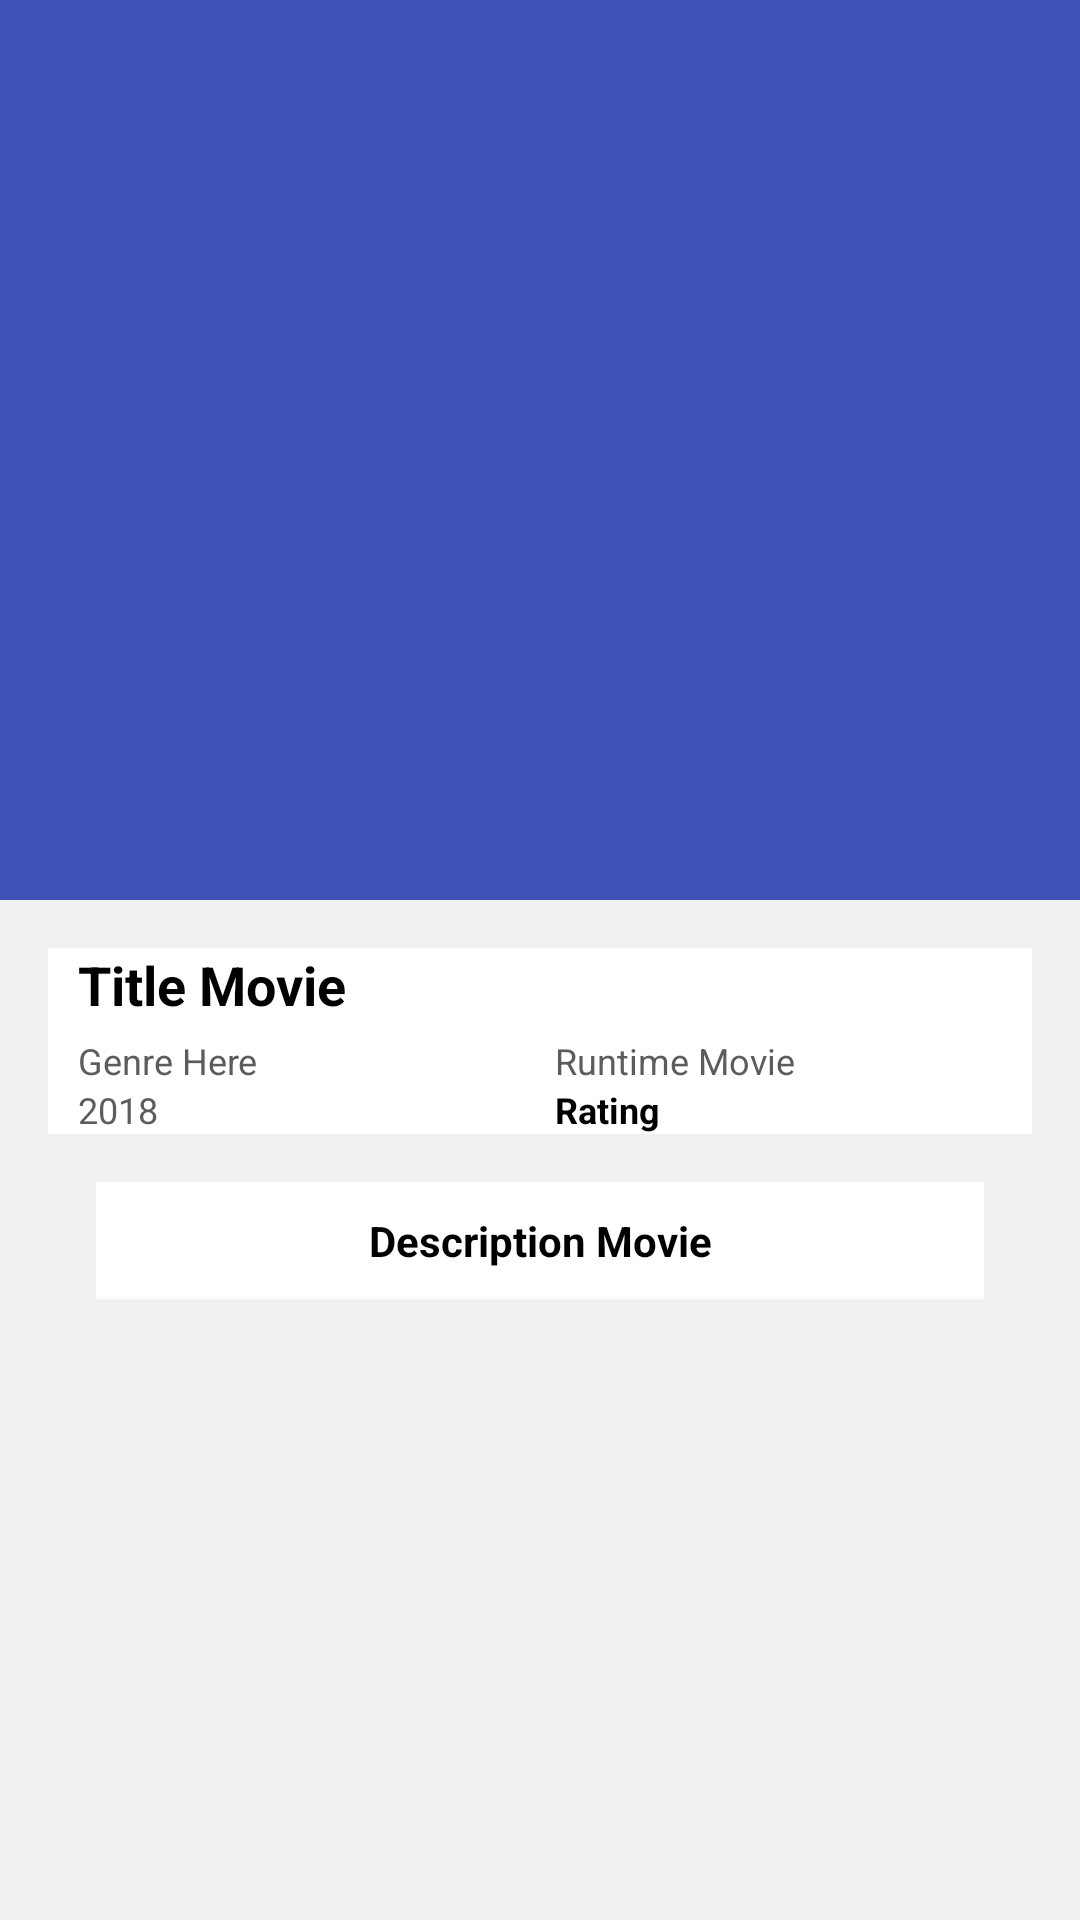

The Android layout XML behind this screen, and the referenced resources:
<!-- AndroidManifest.xml: application theme AppTheme -->
<!-- res/layout/activity_movie_detail.xml -->
<?xml version="1.0" encoding="utf-8"?>
<android.support.design.widget.CoordinatorLayout
    xmlns:android="http://schemas.android.com/apk/res/android"
    xmlns:app="http://schemas.android.com/apk/res-auto"
    android:fitsSystemWindows="true"
    android:layout_width="match_parent"
    android:layout_height="match_parent">
    <android.support.design.widget.AppBarLayout
        android:id="@+id/main.appbar"
        android:fitsSystemWindows="true"
        android:layout_width="match_parent"
        android:layout_height="@dimen/app_bar_height"
        android:theme="@style/ThemeOverlay.AppCompat.Dark.ActionBar">
        <android.support.design.widget.CollapsingToolbarLayout
            android:id="@+id/main_collapsing"
            android:layout_width="match_parent"
            android:layout_height="match_parent"
            app:layout_scrollFlags="scroll|exitUntilCollapsed"
            app:contentScrim="?attr/colorPrimary">
            <ImageView
                android:id="@+id/main_backdrop"
                android:layout_width="match_parent"
                android:layout_height="match_parent"
                android:scaleType="centerCrop"
                android:fitsSystemWindows="true"
                android:transitionName="poster"
                app:layout_collapseMode="parallax" />
            <View
                android:layout_width="match_parent"
                android:layout_height="@dimen/text_protection_scrim_height"
                android:layout_gravity="bottom"
                android:layout_alignBottom="@+id/main_backdrop"
                android:background="@drawable/photo_background_protection"/>

            <android.support.v7.widget.Toolbar
                android:id="@+id/main_toolbar"
                android:layout_width="match_parent"
                android:layout_height="?attr/actionBarSize"
                app:popupTheme="@style/ThemeOverlay.AppCompat.Light"
                app:layout_collapseMode="pin"
                />
        </android.support.design.widget.CollapsingToolbarLayout>
    </android.support.design.widget.AppBarLayout>

    <android.support.v4.widget.NestedScrollView
        android:layout_width="match_parent"
        android:layout_height="match_parent"
        android:padding="@dimen/activity_horizontal_margin"
        android:background="@color/colorGreyYoung"
        app:layout_behavior="@string/appbar_scrolling_view_behavior">

        <LinearLayout
            android:layout_width="match_parent"
            android:layout_height="match_parent"
            android:orientation="vertical">

            <LinearLayout
                android:layout_width="match_parent"
                android:layout_height="fill_parent"
                android:background="@color/colorWhite"
                android:orientation="vertical"
                android:weightSum="3.5">

                <TextView
                    android:id="@+id/txtView_title_detail_movie"
                    android:layout_width="match_parent"
                    android:layout_height="0dp"
                    android:layout_marginBottom="5dp"
                    android:layout_marginLeft="10dp"
                    android:layout_marginRight="10dp"
                    android:layout_weight="1.3"
                    android:gravity="center_vertical"
                    android:text="@string/title_movie"
                    android:textColor="@color/colorBlack"
                    android:textSize="18sp"
                    android:textStyle="bold" />

                <LinearLayout
                    android:layout_width="match_parent"
                    android:layout_height="0dp"
                    android:layout_marginLeft="10dp"
                    android:layout_weight="1"
                    android:orientation="horizontal"
                    android:weightSum="3">

                    <TextView
                        android:id="@+id/txtView_genre_detail_movie"
                        android:layout_width="0dp"
                        android:layout_height="match_parent"
                        android:layout_weight="1.5"
                        android:text="@string/genre_here"
                        android:textColor="@color/colorGrey"
                        android:textSize="12sp" />

                    <TextView
                        android:id="@+id/txtView_runtime_detail_movie"
                        android:layout_width="0dp"
                        android:layout_height="match_parent"
                        android:layout_weight="1"
                        android:text="@string/runtime_movie"
                        android:textColor="@color/colorGrey"
                        android:textSize="12sp" />

                </LinearLayout>

                <LinearLayout
                    android:layout_width="match_parent"
                    android:layout_height="0dp"
                    android:layout_marginLeft="10dp"
                    android:layout_weight="1"
                    android:orientation="horizontal"
                    android:weightSum="2">

                    <TextView
                        android:id="@+id/txtView_year_detail_movie"
                        android:layout_width="0dp"
                        android:layout_height="match_parent"
                        android:layout_weight="1"
                        android:text="@string/_2018"
                        android:textColor="@color/colorGrey"
                        android:textSize="12sp" />

                    <TextView
                        android:id="@+id/txtView_rating_detail_movie"
                        android:layout_width="0dp"
                        android:layout_height="match_parent"
                        android:layout_weight="1"
                        android:text="@string/rating"
                        android:textColor="@color/colorBlack"
                        android:textSize="12sp"
                        android:textStyle="bold" />

                </LinearLayout>

            </LinearLayout>

            <LinearLayout
                android:layout_width="match_parent"
                android:layout_height="fill_parent"
                android:layout_margin="16dp"
                android:background="@color/colorWhite"
                android:orientation="vertical">

                <TextView
                    android:id="@+id/txtView_description_detail_movie"
                    android:layout_width="match_parent"
                    android:layout_height="match_parent"
                    android:layout_margin="10dp"
                    android:text="@string/description_movie"
                    android:textAlignment="center"
                    android:textColor="@color/colorBlack"
                    android:textStyle="bold" />

            </LinearLayout>
        </LinearLayout>

    </android.support.v4.widget.NestedScrollView>
</android.support.design.widget.CoordinatorLayout>
<!-- resources referenced by this layout -->
<resources>
  <color name="colorBlack">#000000</color>
  <color name="colorGrey">#5c5c5c</color>
  <color name="colorGreyYoung">#f1f1f1</color>
  <color name="colorWhite">#ffffff</color>
  <dimen name="activity_horizontal_margin">16dp</dimen>
  <dimen name="app_bar_height">300dp</dimen>
  <dimen name="text_protection_scrim_height">88dp</dimen>
  <string name="_2018">2018</string>
  <string name="description_movie">Description Movie</string>
  <string name="genre_here">Genre Here</string>
  <string name="rating">Rating</string>
  <string name="runtime_movie">Runtime Movie</string>
  <string name="title_movie">Title Movie</string>
  <style name="AppTheme" parent="Theme.AppCompat.Light.DarkActionBar">
          
          <item name="colorPrimary">@color/colorPrimary</item>
          <item name="colorPrimaryDark">@color/colorPrimaryDark</item>
          <item name="colorAccent">@color/colorAccent</item>
      </style>
  <color name="colorPrimary">#3F51B5</color>
  <color name="colorPrimaryDark">#303F9F</color>
  <color name="colorAccent">#FF4081</color>
</resources>
